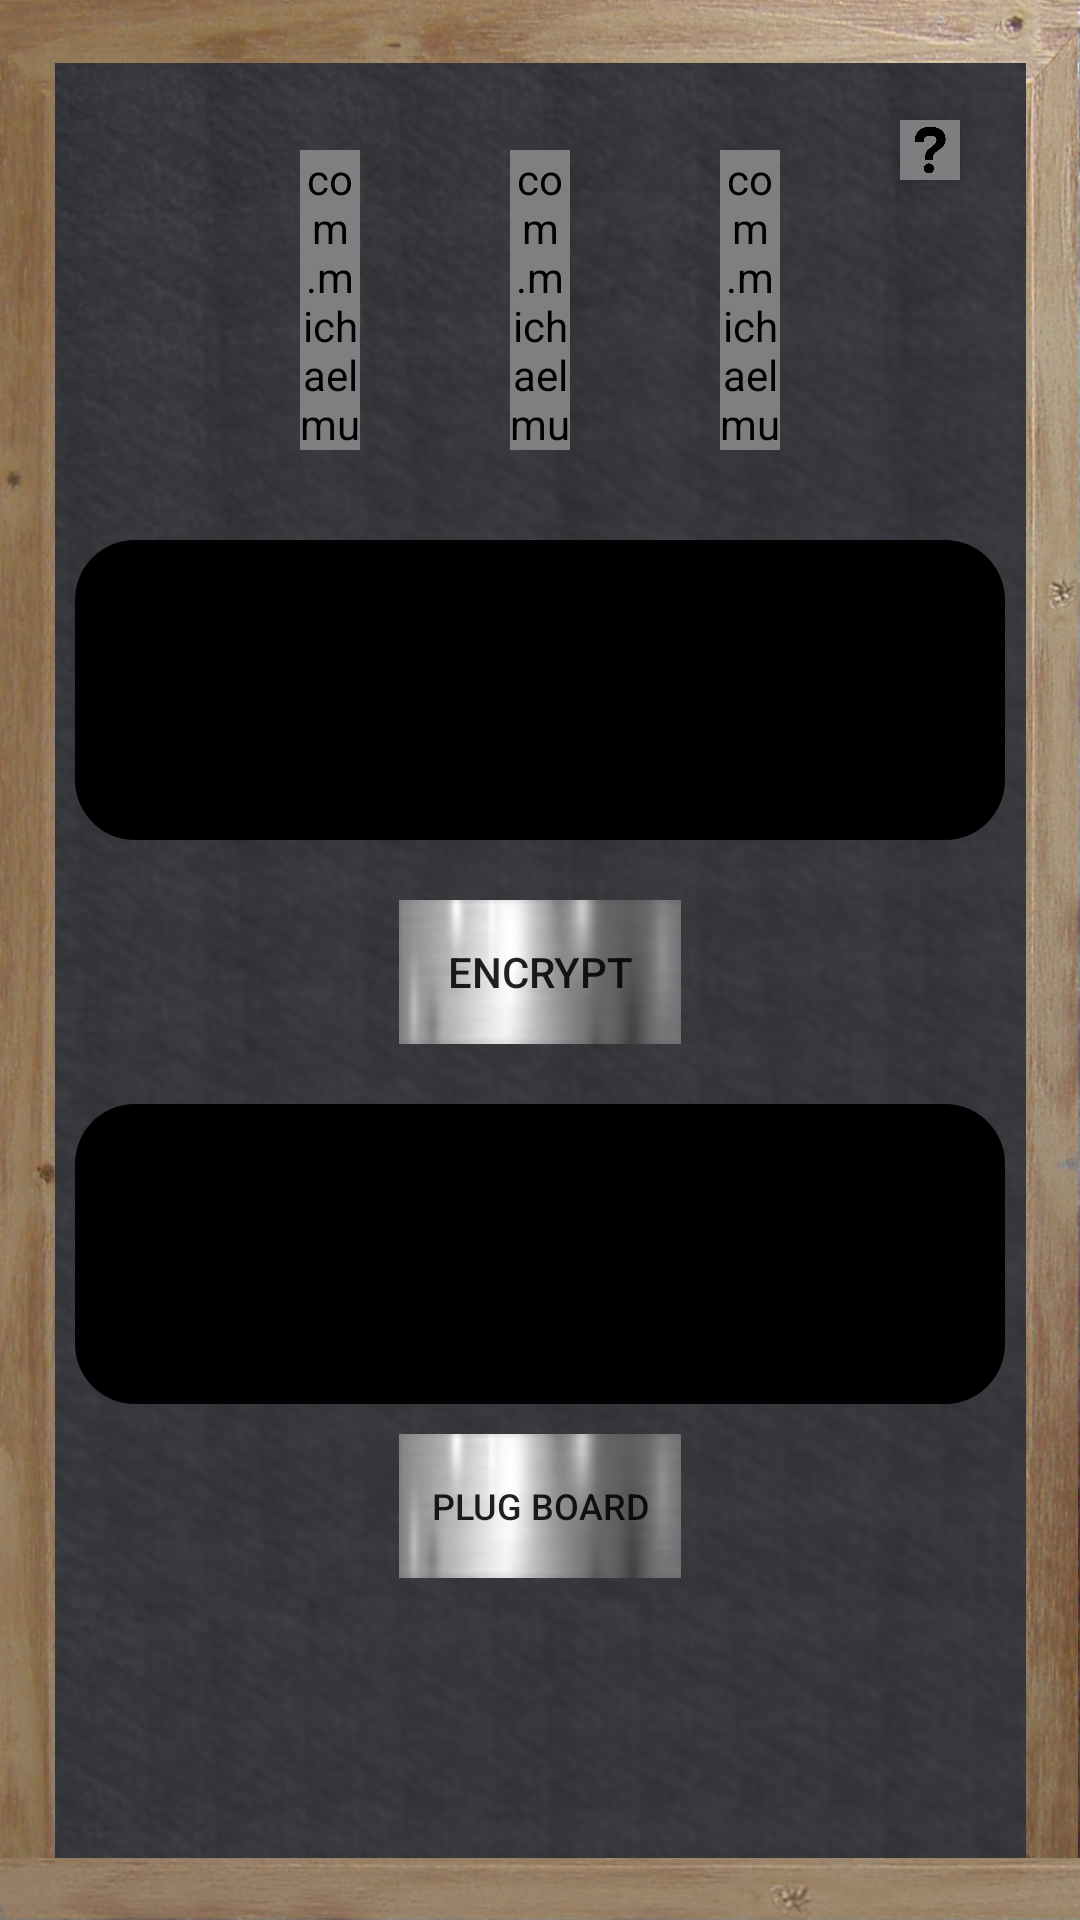

Write the Android layout XML for this screen, with the resource values it uses.
<!-- AndroidManifest.xml: application theme AppTheme -->
<!-- res/layout/activity_main.xml -->
<?xml version="1.0" encoding="utf-8"?>
<RelativeLayout xmlns:android="http://schemas.android.com/apk/res/android"
    xmlns:tools="http://schemas.android.com/tools"
    android:layout_width="match_parent"
    android:layout_height="match_parent"
    tools:context=".MainActivity"
    android:background="@drawable/background">

    <LinearLayout
        android:layout_width="wrap_content"
        android:layout_height="wrap_content"
        android:orientation="horizontal"
        android:id="@+id/rotors"
        android:layout_centerHorizontal="true"
        android:layout_marginTop="50dp"
        android:layout_marginBottom="30dp"
        >
        <include layout = "@layout/rotorlayout"
            android:layout_height="wrap_content"
            android:layout_width="wrap_content"
            android:paddingBottom = "10dp"
            android:id="@+id/firstRotor"
            android:layout_centerHorizontal="true"
            android:layout_marginRight="50dp"


            />
        <include layout = "@layout/rotorlayout"
            android:layout_height="wrap_content"
            android:layout_width="wrap_content"
            android:id="@+id/secondRotor"
            />


        <include layout = "@layout/rotorlayout"
            android:layout_height="wrap_content"
            android:layout_width="wrap_content"
            android:id="@+id/thirdRotor"
            android:layout_marginLeft="50dp"
            android:layout_centerHorizontal="true"
            />


    </LinearLayout>

    <Button
        android:id="@+id/ImageButton01"
        android:layout_width="2dp"
        android:layout_height="20dp"
        android:layout_margin="40dp"
        android:onClick="displayInstruction"
        android:layout_toRightOf="@id/rotors"
        android:layout_alignParentRight="true"
        android:background="@drawable/question" />




    <EditText
        android:id="@+id/message"
        android:layout_width="match_parent"
        android:layout_height="100dp"
        android:layout_marginLeft="50dp"
        android:textAlignment="center"
        android:layout_centerHorizontal="true"
        android:background="@drawable/roundedrectangle"
        android:textColor="@android:color/white"
        android:paddingTop="10dp"
        android:layout_below="@id/rotors" />
    <Button
        android:layout_marginTop="20dp"
        android:layout_marginBottom="20dp"
        android:layout_width="wrap_content"
        android:layout_height="wrap_content"
        android:background="@drawable/plugboardbg"
        android:text="Encrypt"
        android:layout_centerHorizontal="true"

        android:id="@+id/DoneButton"
        android:onClick="encrypt"
        android:layout_below="@id/message"/>

    <TextView
        android:id="@+id/encrypted"
        android:layout_width="match_parent"
        android:layout_height="100dp"
        android:textAlignment="center"
        android:layout_below="@+id/DoneButton"
        android:layout_marginLeft="50dp"
        android:layout_centerHorizontal="true"
        android:paddingTop="20dp"
        android:background="@drawable/roundedrectangle"
        android:textColor="@android:color/holo_orange_light"
        android:textIsSelectable="true"/>

    <Button
        android:background="@drawable/plugboardbg"
        android:layout_width="wrap_content"
        android:layout_height="wrap_content"
        android:textSize="12sp"
        android:layout_centerHorizontal="true"
        android:layout_below="@id/encrypted"
        android:layout_marginTop="10dp"
        android:text="Plug Board"
        android:id="@+id/plugBoard"
        android:onClick="callPlugBoard"
        />



</RelativeLayout>
<!-- res/layout/rotorlayout.xml (included above) -->
<?xml version="1.0" encoding="utf-8"?>
<RelativeLayout xmlns:android="http://schemas.android.com/apk/res/android"
    android:layout_width="match_parent"
    android:layout_height="match_parent"
    xmlns:app="http://schemas.android.com/apk/res-auto"

    >


        <com.michaelmuenzer.android.scrollablennumberpicker.ScrollableNumberPicker
            android:id="@+id/numberPicker"
            android:layout_width="20dp"
            android:layout_height="100dp"

            android:background="@drawable/rotorimage"



            app:snp_buttonIconDown="@drawable/arrow_down"
            app:snp_buttonIconUp="@drawable/arrow_up"
            app:snp_maxValue="26"
            app:snp_minValue="1"
            app:snp_value="1"
            app:snp_stepSize="1"
            app:snp_updateInterval="10"
            app:snp_orientation="vertical"
            app:snp_valueMarginStart="8dp"
            app:snp_valueMarginEnd="8dp"
            >

        </com.michaelmuenzer.android.scrollablennumberpicker.ScrollableNumberPicker>




</RelativeLayout>
<!-- resources referenced by this layout -->
<resources>
  <!-- drawable arrow_up: png bitmap (mipmap-hdpi, 1861 bytes) -->
  <!-- drawable background: jpg bitmap (drawable, 576932 bytes) -->
  <!-- drawable plugboardbg: png bitmap (drawable, 31486 bytes) -->
  <!-- drawable question: jpg bitmap (drawable, 31379 bytes) -->
  <!-- drawable rotorimage (drawable) -->
  <?xml version="1.0" encoding="utf-8"?>
  <shape xmlns:android="http://schemas.android.com/apk/res/android"
      android:shape="rectangle"
      android:layout_height="match_parent"
      android:layout_width="match_parent">
  
      <solid android:color="#484747"/>
      <stroke
          android:width="5px"
          android:color="@android:color/black" />
  
  
      <corners
          android:bottomLeftRadius="20dp"
          android:bottomRightRadius="20dp"
          android:topLeftRadius="20dp"
          android:topRightRadius="20dp" />
  
  </shape>
  <!-- drawable roundedrectangle (drawable) -->
  <?xml version="1.0" encoding="utf-8"?>
  <shape xmlns:android="http://schemas.android.com/apk/res/android"
      android:shape="rectangle"
      android:layout_height="match_parent"
      android:layout_width="match_parent">
  
      <solid android:color="#000000"/>
  
  
      <corners
          android:bottomLeftRadius="20dp"
          android:bottomRightRadius="20dp"
          android:topLeftRadius="20dp"
          android:topRightRadius="20dp" />
  
  </shape>
  <style name="AppTheme" parent="Theme.AppCompat.Light.NoActionBar">
          
          <item name="colorPrimary">@color/colorPrimary</item>
          <item name="colorPrimaryDark">@color/colorPrimaryDark</item>
          <item name="colorAccent">@color/colorAccent</item>
      </style>
  <!-- not gathered from this repository: default colours our renderer supplied (Android Studio template values) -->
  <color name="colorPrimary">#FF6200EE</color>
  <color name="colorPrimaryDark">#FF3700B3</color>
  <color name="colorAccent">#FF03DAC5</color>
</resources>
